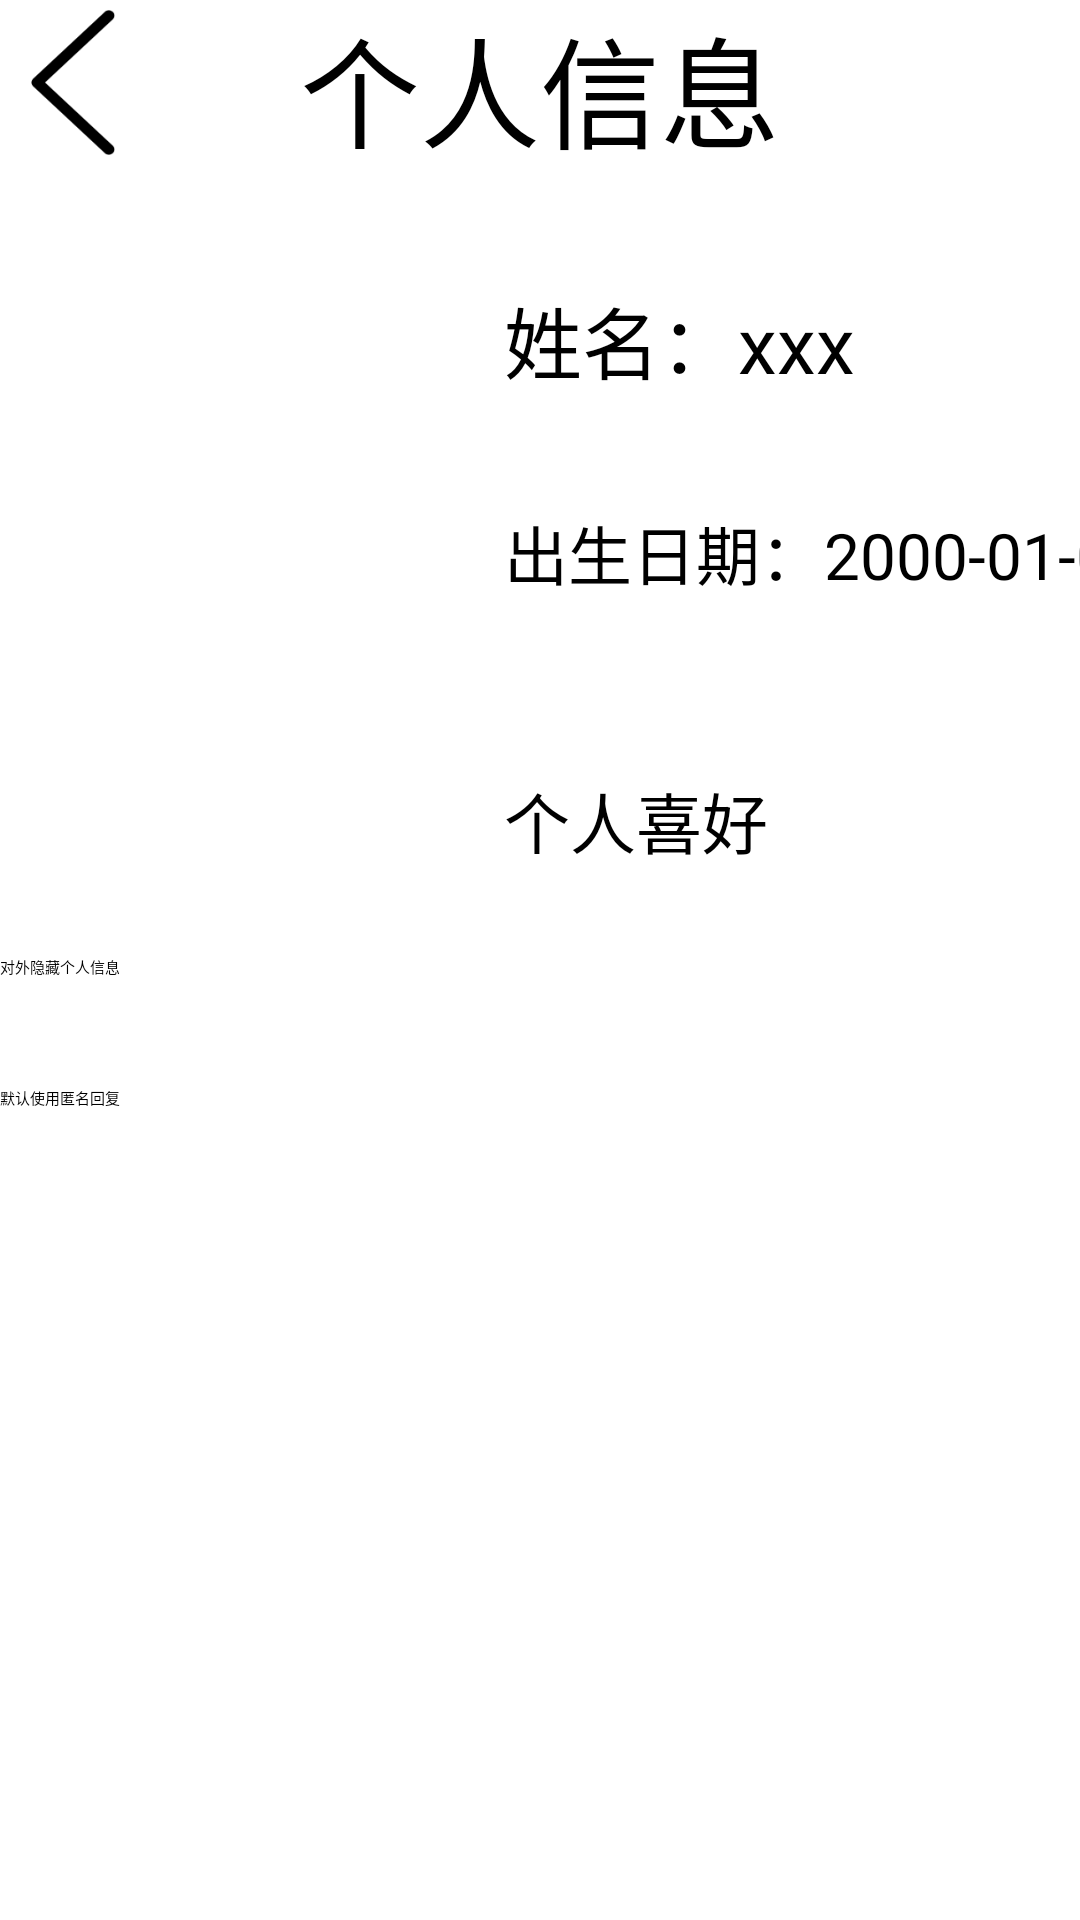

Reconstruct the res/layout file that produces this screen, plus the resources it refers to.
<!-- AndroidManifest.xml: application theme ThemeOverlay.Material3.BottomAppBar -->
<!-- res/layout/activity_part_log_success.xml -->
<?xml version="1.0" encoding="utf-8"?>
<androidx.constraintlayout.widget.ConstraintLayout xmlns:android="http://schemas.android.com/apk/res/android"
    xmlns:app="http://schemas.android.com/apk/res-auto"
    xmlns:tools="http://schemas.android.com/tools"
    android:layout_width="match_parent"
    android:layout_height="match_parent"
    tools:context="com.sunguyi.myapplication.LogonActivity">


<TextView
        android:id="@+id/textView4"
        android:layout_width="216dp"
        android:layout_height="53dp"
        android:layout_marginStart="20dp"
        android:layout_marginTop="36dp"
        android:gravity="left"
        android:text="出生日期：2000-01-01"
        android:textColor="@color/black"
        app:autoSizeTextType="uniform"
        app:layout_constraintStart_toEndOf="@+id/imageView"
        app:layout_constraintTop_toBottomOf="@+id/textView2" />

    <TextView
        android:id="@+id/textView7"
        android:layout_width="match_parent"
        android:layout_height="wrap_content"

        android:gravity="center"
        android:text="个人信息"
        android:textColor="@color/black"
        android:textSize="40sp" />

    <ImageView
        android:id="@+id/imageView"
        android:layout_width="148dp"
        android:layout_height="176dp"
        android:layout_marginTop="48dp"

        app:layout_constraintStart_toStartOf="@+id/textView7"
        app:layout_constraintTop_toBottomOf="@+id/textView7"
        tools:src="@drawable/touxiang" />

    <TextView
        android:id="@+id/textView2"
        android:layout_width="128dp"
        android:layout_height="38dp"
        android:layout_marginStart="20dp"
        android:layout_marginTop="36dp"
        android:gravity="left"
        android:text="姓名：xxx"
        android:textColor="@color/black"
        app:autoSizeTextType="uniform"
        app:layout_constraintStart_toEndOf="@+id/imageView"
        app:layout_constraintTop_toBottomOf="@+id/textView7" />

    <CheckBox
        android:id="@+id/checkBox"
        android:layout_width="wrap_content"
        android:layout_height="wrap_content"
        android:layout_marginTop="36dp"
        android:text="对外隐藏个人信息"
        android:textColor="@color/black"
        app:layout_constraintStart_toStartOf="@+id/imageView"
        app:layout_constraintTop_toBottomOf="@+id/imageView" />

    <CheckBox
        android:id="@+id/checkBox2"
        android:layout_width="wrap_content"
        android:layout_height="wrap_content"
        android:layout_marginTop="36dp"
        android:text="默认使用匿名回复"
        android:textColor="@color/black"
        app:layout_constraintStart_toStartOf="@+id/imageView"
        app:layout_constraintTop_toBottomOf="@+id/checkBox" />

    <TextView
        android:id="@+id/textView6"
        android:layout_width="88dp"
        android:layout_height="34dp"
        android:layout_marginStart="20dp"
        android:layout_marginTop="36dp"
        android:gravity="left"
        android:text="个人喜好"
        android:textColor="@color/black"
        app:autoSizeTextType="uniform"
        app:layout_constraintStart_toEndOf="@+id/imageView"
        app:layout_constraintTop_toBottomOf="@+id/textView4" />

    <Button
        android:id="@+id/button4"
        android:layout_width="59dp"
        android:layout_height="55dp"
        android:background="@drawable/jiantou"
        tools:layout_editor_absoluteX="2dp"
        tools:layout_editor_absoluteY="4dp" />

</androidx.constraintlayout.widget.ConstraintLayout>
<!-- resources referenced by this layout -->
<resources>
  <color name="black">#FF000000</color>
  <!-- drawable jiantou: png bitmap (drawable, 2365 bytes) -->
  <!-- drawable touxiang: jpg bitmap (drawable, 269752 bytes) -->
</resources>
